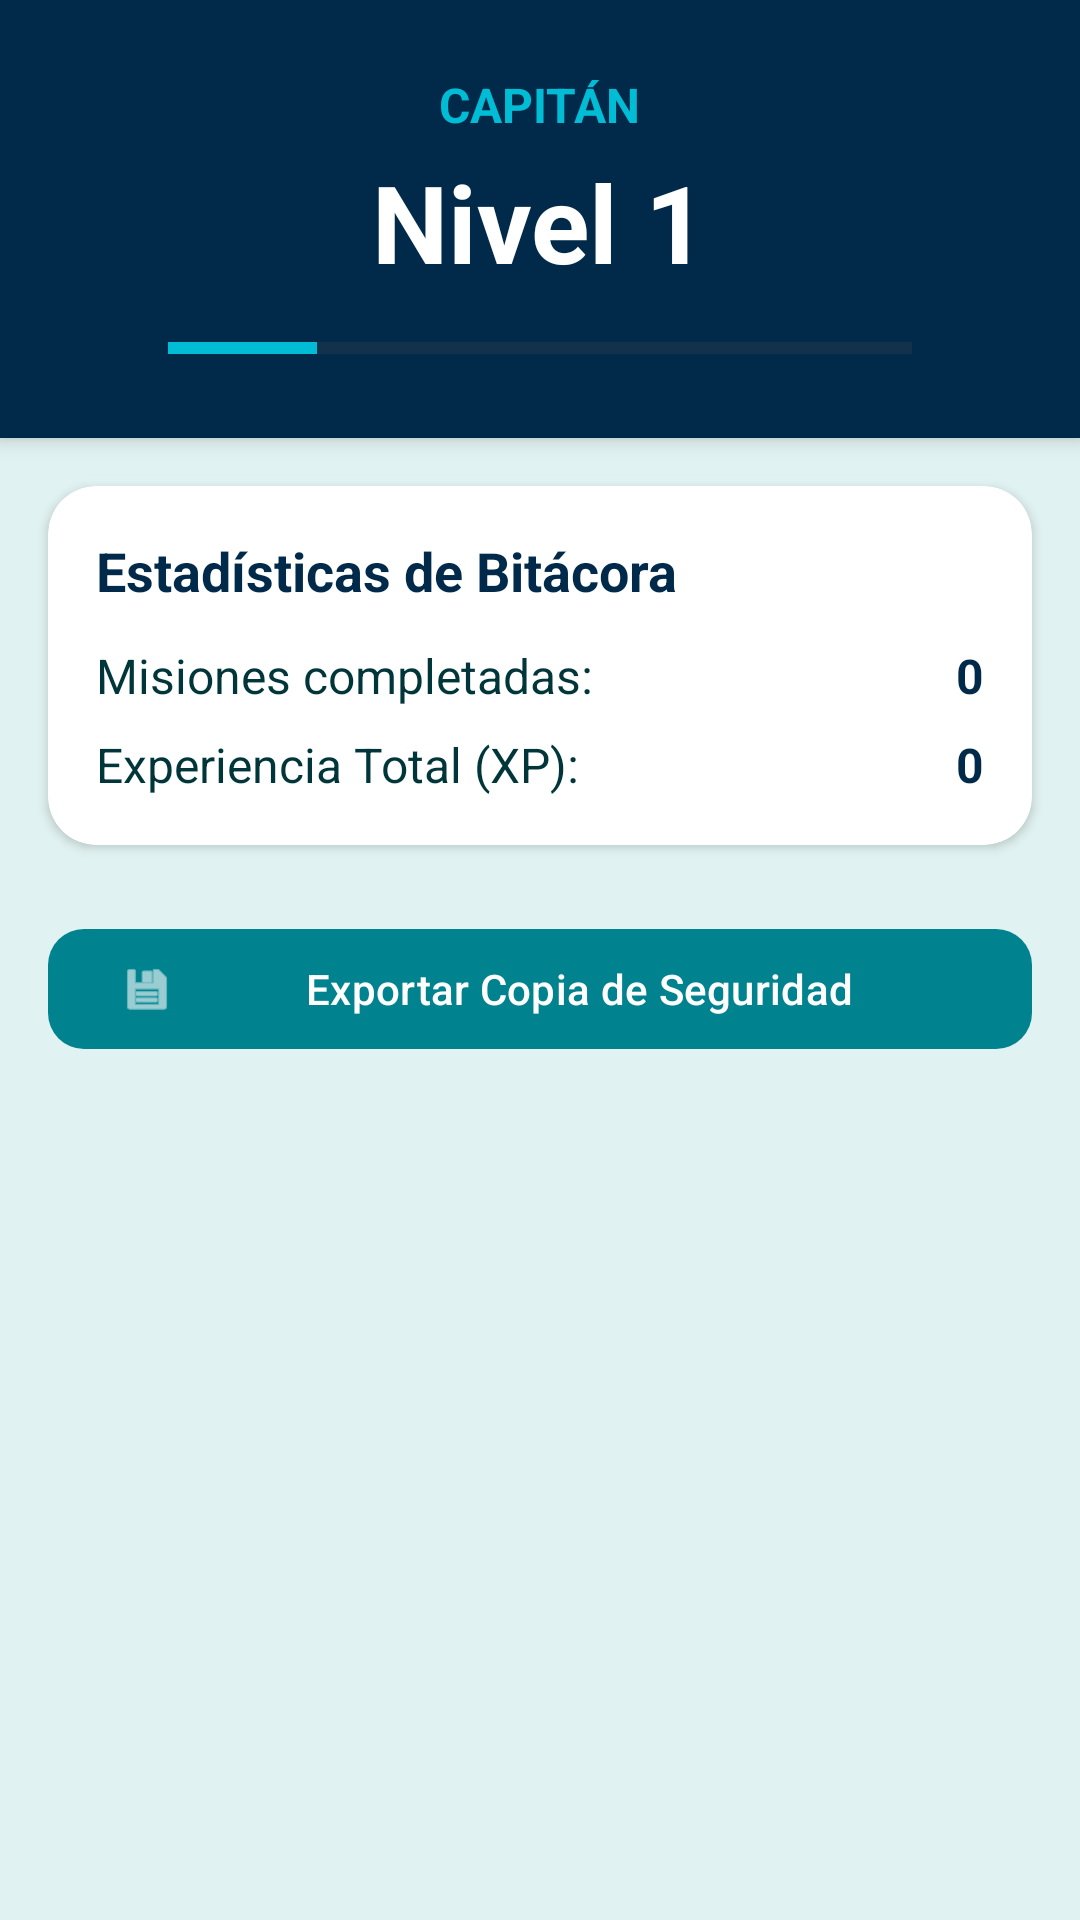

Here is an Android app screen rendered from its layout file. Give the layout XML and the strings, colors and styles it references.
<!-- AndroidManifest.xml: application theme Theme.KrashOut -->
<!-- res/layout/fragment_profile.xml -->
<?xml version="1.0" encoding="utf-8"?>
<androidx.constraintlayout.widget.ConstraintLayout
    xmlns:android="http://schemas.android.com/apk/res/android"
    xmlns:app="http://schemas.android.com/apk/res-auto"
    xmlns:tools="http://schemas.android.com/tools"
    android:layout_width="match_parent"
    android:layout_height="match_parent"
    android:background="@color/sea_background"
    tools:context=".ui.view.ProfileFragment">

    <LinearLayout
        android:id="@+id/headerProfile"
        android:layout_width="match_parent"
        android:layout_height="wrap_content"
        android:background="@color/deep_ocean"
        android:elevation="4dp"
        android:gravity="center"
        android:orientation="vertical"
        android:padding="24dp"
        app:layout_constraintEnd_toEndOf="parent"
        app:layout_constraintStart_toStartOf="parent"
        app:layout_constraintTop_toTopOf="parent">

        <TextView
            android:layout_width="wrap_content"
            android:layout_height="wrap_content"
            android:text="Capitán"
            android:textColor="@color/wave_cyan"
            android:textSize="16sp"
            android:textStyle="bold"
            android:textAllCaps="true"/>

        <TextView
            android:id="@+id/textProfileLevel"
            android:layout_width="wrap_content"
            android:layout_height="wrap_content"
            android:layout_marginTop="4dp"
            android:text="Nivel 1"
            android:textColor="@color/foam_white"
            android:textSize="36sp"
            android:textStyle="bold" />

        <ProgressBar
            android:id="@+id/progressXp"
            style="?android:attr/progressBarStyleHorizontal"
            android:layout_width="match_parent"
            android:layout_height="12dp"
            android:layout_marginTop="12dp"
            android:layout_marginHorizontal="32dp"
            android:max="100"
            android:progress="20"
            android:progressTint="@color/wave_cyan"
            android:backgroundTint="@color/shark_blue"/>

    </LinearLayout>

    <androidx.cardview.widget.CardView
        android:id="@+id/cardStats"
        android:layout_width="match_parent"
        android:layout_height="wrap_content"
        android:layout_margin="16dp"
        app:cardCornerRadius="16dp"
        app:cardElevation="2dp"
        app:cardBackgroundColor="@color/foam_white"
        app:layout_constraintTop_toBottomOf="@+id/headerProfile"
        app:layout_constraintStart_toStartOf="parent"
        app:layout_constraintEnd_toEndOf="parent">

        <LinearLayout
            android:layout_width="match_parent"
            android:layout_height="wrap_content"
            android:orientation="vertical"
            android:padding="16dp">

            <TextView
                android:layout_width="wrap_content"
                android:layout_height="wrap_content"
                android:text="Estadísticas de Bitácora"
                android:textColor="@color/deep_ocean"
                android:textSize="18sp"
                android:textStyle="bold"
                android:layout_marginBottom="12dp"/>

            <LinearLayout
                android:layout_width="match_parent"
                android:layout_height="wrap_content"
                android:orientation="horizontal"
                android:layout_marginBottom="8dp">
                <TextView
                    android:layout_width="0dp"
                    android:layout_height="wrap_content"
                    android:layout_weight="1"
                    android:text="Misiones completadas:"
                    android:textColor="@color/text_dark_water"
                    android:textSize="16sp"/>
                <TextView
                    android:id="@+id/textTotalTasks"
                    android:layout_width="wrap_content"
                    android:layout_height="wrap_content"
                    android:text="0"
                    android:textColor="@color/deep_ocean"
                    android:textSize="16sp"
                    android:textStyle="bold"/>
            </LinearLayout>

            <LinearLayout
                android:layout_width="match_parent"
                android:layout_height="wrap_content"
                android:orientation="horizontal">
                <TextView
                    android:layout_width="0dp"
                    android:layout_height="wrap_content"
                    android:layout_weight="1"
                    android:text="Experiencia Total (XP):"
                    android:textColor="@color/text_dark_water"
                    android:textSize="16sp"/>
                <TextView
                    android:id="@+id/textTotalXp"
                    android:layout_width="wrap_content"
                    android:layout_height="wrap_content"
                    android:text="0"
                    android:textColor="@color/deep_ocean"
                    android:textSize="16sp"
                    android:textStyle="bold"/>
            </LinearLayout>
        </LinearLayout>
    </androidx.cardview.widget.CardView>

    <com.google.android.material.button.MaterialButton
        android:id="@+id/buttonBackup"
        android:layout_width="match_parent"
        android:layout_height="wrap_content"
        android:layout_marginHorizontal="16dp"
        android:layout_marginTop="24dp"
        android:text="Exportar Copia de Seguridad"
        android:textColor="@color/foam_white"
        app:backgroundTint="@color/shark_blue"
        app:cornerRadius="12dp"
        app:icon="@android:drawable/ic_menu_save"
        app:iconTint="@color/foam_white"
        app:layout_constraintTop_toBottomOf="@+id/cardStats"
        app:layout_constraintStart_toStartOf="parent"
        app:layout_constraintEnd_toEndOf="parent" />

</androidx.constraintlayout.widget.ConstraintLayout>
<!-- resources referenced by this layout -->
<resources>
  <color name="deep_ocean">#012A4A</color>
  <color name="foam_white">#FFFFFF</color>
  <color name="sea_background">#E0F2F1</color>
  <color name="shark_blue">#00838F</color>
  <color name="text_dark_water">#00363A</color>
  <color name="wave_cyan">#00BCD4</color>
  <style name="Theme.KrashOut" parent="Base.Theme.KrashOut" />
  <style name="Base.Theme.KrashOut" parent="Theme.Material3.DayNight.NoActionBar">
          
          
      </style>
</resources>
